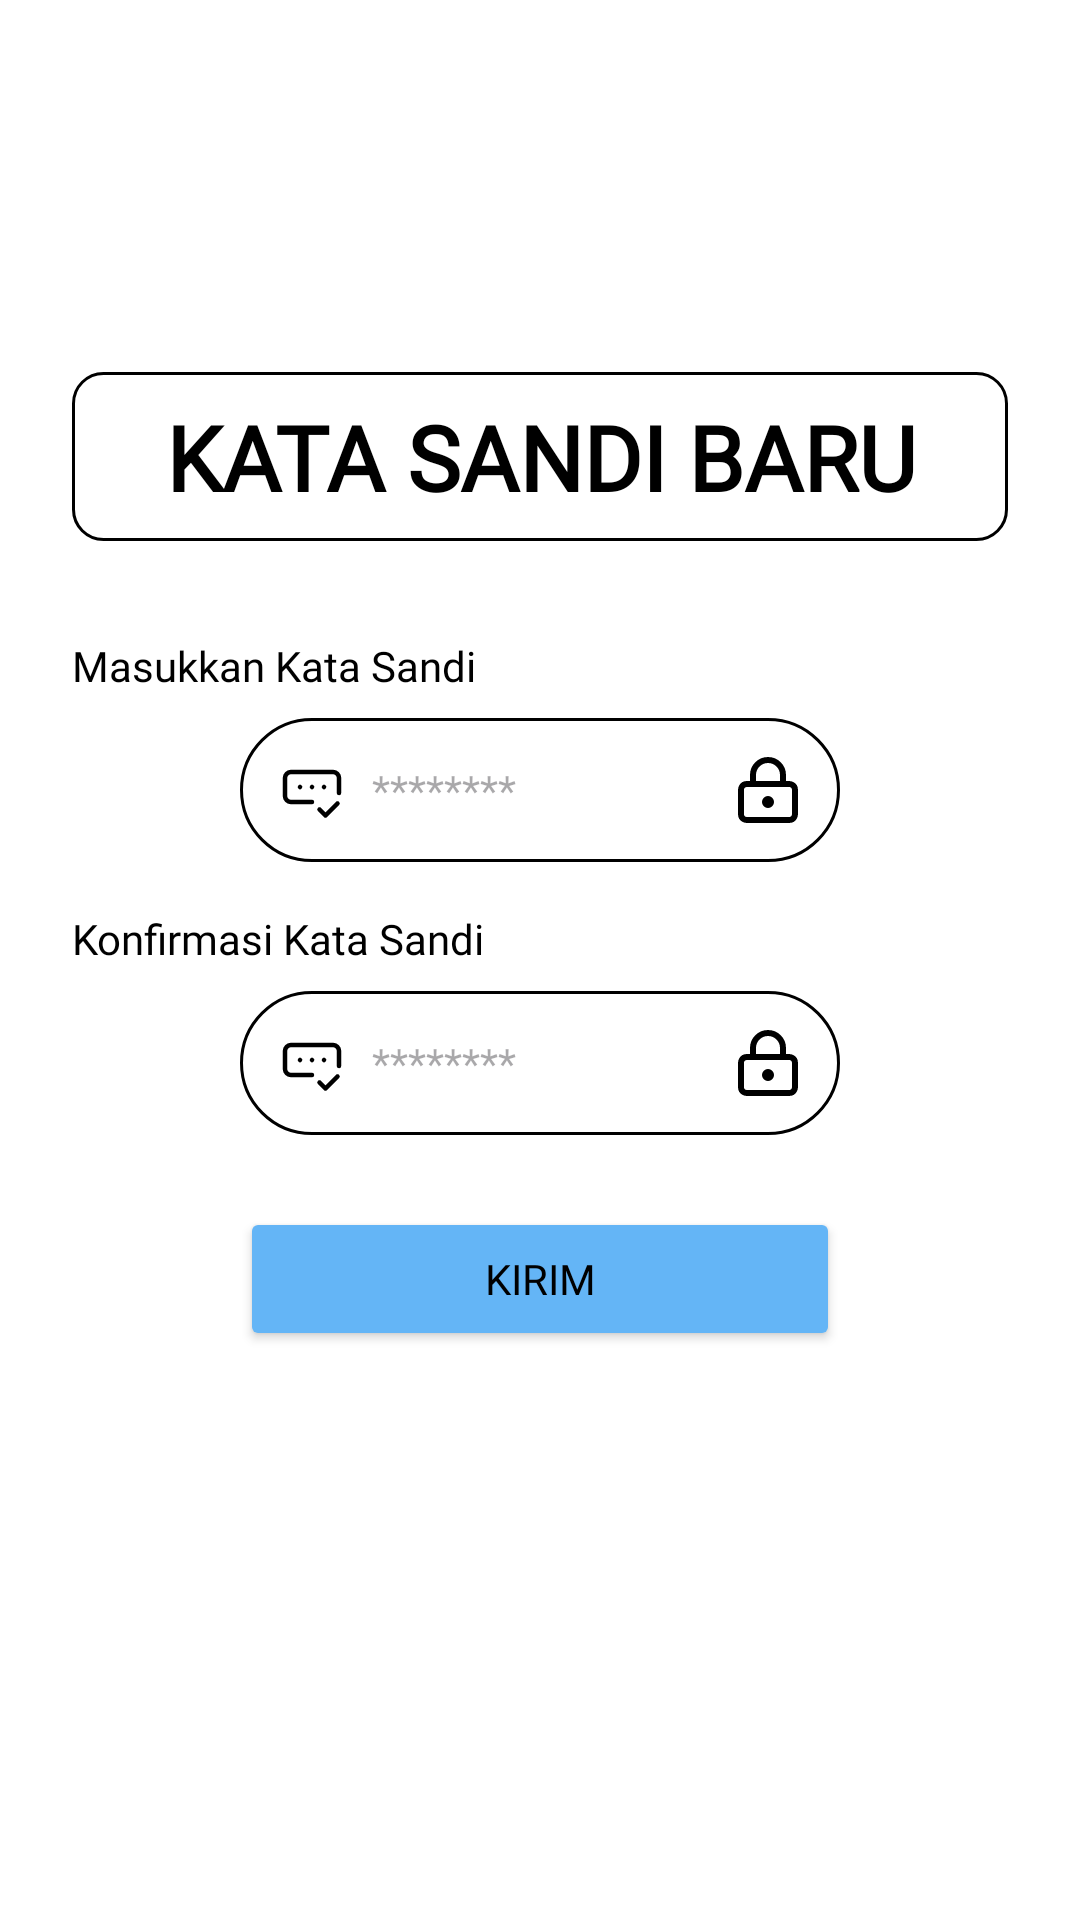

Layout XML and referenced resources for this Android screen:
<!-- AndroidManifest.xml: application theme Theme.Sanitasi -->
<!-- res/layout/activity_sandi_baru.xml -->
<?xml version="1.0" encoding="utf-8"?>
<LinearLayout xmlns:android="http://schemas.android.com/apk/res/android"
    xmlns:app="http://schemas.android.com/apk/res-auto"
    android:layout_width="match_parent"
    android:layout_height="match_parent"
    android:orientation="vertical"
    android:background="@android:color/white"
    android:padding="24dp">

    
    <TextView
        android:id="@+id/titleResetPassword"
        android:layout_width="match_parent"
        android:layout_height="wrap_content"
        android:layout_marginTop="100dp"
        android:gravity="center"
        android:background="@drawable/outline_judul_kata_sandi_baru"
        android:padding="8dp"
        android:text="KATA SANDI BARU"
        android:textColor="@android:color/black"
        android:textSize="30sp"
        android:textStyle="bold"
        android:fontFamily="@font/poppins_regular" />

    
    <TextView
        android:layout_width="wrap_content"
        android:layout_height="wrap_content"
        android:layout_marginTop="32dp"
        android:text="Masukkan Kata Sandi"
        android:textSize="14sp"
        android:textColor="@android:color/black"
        android:fontFamily="@font/poppins_regular" />

    
    <LinearLayout
        android:layout_width="200dp"
        android:layout_height="48dp"
        android:layout_marginTop="8dp"
        android:layout_gravity="center_horizontal"
        android:background="@drawable/outline_kata_sandi_baru"
        android:gravity="center_vertical"
        android:orientation="horizontal"
        android:paddingHorizontal="12dp">

        <ImageView
            android:layout_width="24dp"
            android:layout_height="24dp"
            android:src="@drawable/iconoir_password_check" />

        <EditText
            android:id="@+id/inputPassword"
            android:layout_width="0dp"
            android:layout_height="match_parent"
            android:layout_weight="1"
            android:background="@android:color/transparent"
            android:fontFamily="@font/poppins_regular"
            android:hint="********"
            android:inputType="textPassword"
            android:paddingHorizontal="8dp"
            android:textColor="@android:color/black"
            android:textSize="14sp" />

        <ImageView
            android:layout_width="24dp"
            android:layout_height="24dp"
            android:src="@drawable/ic_lock" />
    </LinearLayout>

    
    <TextView
        android:layout_width="wrap_content"
        android:layout_height="wrap_content"
        android:layout_marginTop="16dp"
        android:text="Konfirmasi Kata Sandi"
        android:textSize="14sp"
        android:textColor="@android:color/black"
        android:fontFamily="@font/poppins_regular" />

    
    <LinearLayout
        android:layout_width="200dp"
        android:layout_height="48dp"
        android:layout_marginTop="8dp"
        android:layout_gravity="center_horizontal"
        android:background="@drawable/outline_kata_sandi_baru"
        android:gravity="center_vertical"
        android:orientation="horizontal"
        android:paddingHorizontal="12dp">

        <ImageView
            android:layout_width="24dp"
            android:layout_height="24dp"
            android:src="@drawable/iconoir_password_check" />

        <EditText
            android:id="@+id/inputConfirmPassword"
            android:layout_width="0dp"
            android:layout_height="match_parent"
            android:layout_weight="1"
            android:background="@android:color/transparent"
            android:fontFamily="@font/poppins_regular"
            android:hint="********"
            android:inputType="textPassword"
            android:paddingHorizontal="8dp"
            android:textColor="@android:color/black"
            android:textSize="14sp" />

        <ImageView
            android:layout_width="24dp"
            android:layout_height="24dp"
            android:src="@drawable/ic_lock" />
    </LinearLayout>

    
    <Button
        android:id="@+id/btnKirimPassword"
        android:layout_gravity="center_horizontal"
        android:layout_width="200dp"
        android:layout_height="48dp"
        android:layout_marginTop="24dp"
        android:backgroundTint="#64B5F6"
        android:fontFamily="@font/poppins_regular"
        android:text="KIRIM"
        android:textColor="@android:color/black"
        app:cornerRadius="25dp" />

</LinearLayout>
<!-- resources referenced by this layout -->
<resources>
  <!-- drawable ic_lock (drawable) -->
  <vector xmlns:android="http://schemas.android.com/apk/res/android"
      android:width="24dp"
      android:height="24dp"
      android:viewportWidth="24"
      android:viewportHeight="24">
    <path
        android:pathData="M11,16C11,16.265 11.105,16.52 11.293,16.707C11.48,16.895 11.735,17 12,17C12.265,17 12.52,16.895 12.707,16.707C12.895,16.52 13,16.265 13,16C13,15.735 12.895,15.48 12.707,15.293C12.52,15.105 12.265,15 12,15C11.735,15 11.48,15.105 11.293,15.293C11.105,15.48 11,15.735 11,16Z"
        android:strokeLineJoin="round"
        android:strokeWidth="2"
        android:fillColor="#00000000"
        android:strokeColor="#000000"
        android:strokeLineCap="round"/>
    <path
        android:pathData="M5,10H19C19,10 21,10 21,12V20C21,20 21,22 19,22H5C5,22 3,22 3,20V12C3,12 3,10 5,10Z"
        android:strokeLineJoin="round"
        android:strokeWidth="2"
        android:fillColor="#00000000"
        android:strokeColor="#000000"
        android:strokeLineCap="round"/>
    <path
        android:pathData="M7,10V7C7,5.674 7.527,4.402 8.464,3.464C9.402,2.527 10.674,2 12,2C13.326,2 14.598,2.527 15.535,3.464C16.473,4.402 17,5.674 17,7V10"
        android:strokeLineJoin="round"
        android:strokeWidth="2"
        android:fillColor="#00000000"
        android:strokeColor="#000000"
        android:strokeLineCap="round"/>
  </vector>
  <!-- drawable iconoir_password_check (drawable) -->
  <vector xmlns:android="http://schemas.android.com/apk/res/android"
      android:width="24dp"
      android:height="24dp"
      android:viewportWidth="24"
      android:viewportHeight="24">
    <path
        android:pathData="M21,13V8C21,7.47 20.789,6.961 20.414,6.586C20.039,6.211 19.53,6 19,6H5C4.47,6 3.961,6.211 3.586,6.586C3.211,6.961 3,7.47 3,8V14C3,14.53 3.211,15.039 3.586,15.414C3.961,15.789 4.47,16 5,16H12M14.5,18.5L16.5,20.5L20.5,16.5M12,11.01L12.01,10.999M16,11.01L16.01,10.999M8,11.01L8.01,10.999"
        android:strokeLineJoin="round"
        android:strokeWidth="1.5"
        android:fillColor="#00000000"
        android:strokeColor="#000000"
        android:strokeLineCap="round"/>
  </vector>
  <!-- drawable outline_judul_kata_sandi_baru (drawable) -->
  <shape xmlns:android="http://schemas.android.com/apk/res/android"
      android:shape="rectangle">
      <solid android:color="@color/white" />
      
      <stroke
          android:width="1dp"
          android:color="@color/black" />
      <corners android:radius="10dp" />
  </shape>
  <!-- drawable outline_kata_sandi_baru (drawable) -->
  <shape xmlns:android="http://schemas.android.com/apk/res/android"
      android:shape="rectangle">
      <solid android:color="@android:color/white" />
      <stroke android:width="1dp" android:color="@color/black" />
      <corners android:radius="25dp" />
  </shape>
  <style name="Theme.Sanitasi" parent="Base.Theme.Sanitasi" />
  <color name="white">#FFFFFF</color>
  <color name="black">#000000</color>
  <style name="Base.Theme.Sanitasi" parent="Theme.Material3.DayNight.NoActionBar">
          <item name="colorPrimary">@color/black</item>
          <item name="colorOnPrimary">@color/white</item>
          <item name="colorSecondary">@color/black</item>
          <item name="colorControlActivated">@color/black</item>
          <item name="android:textCursorDrawable">@drawable/custom_cursor</item>
          
          <item name="android:windowBackground">@color/white</item>
  
      </style>
</resources>
